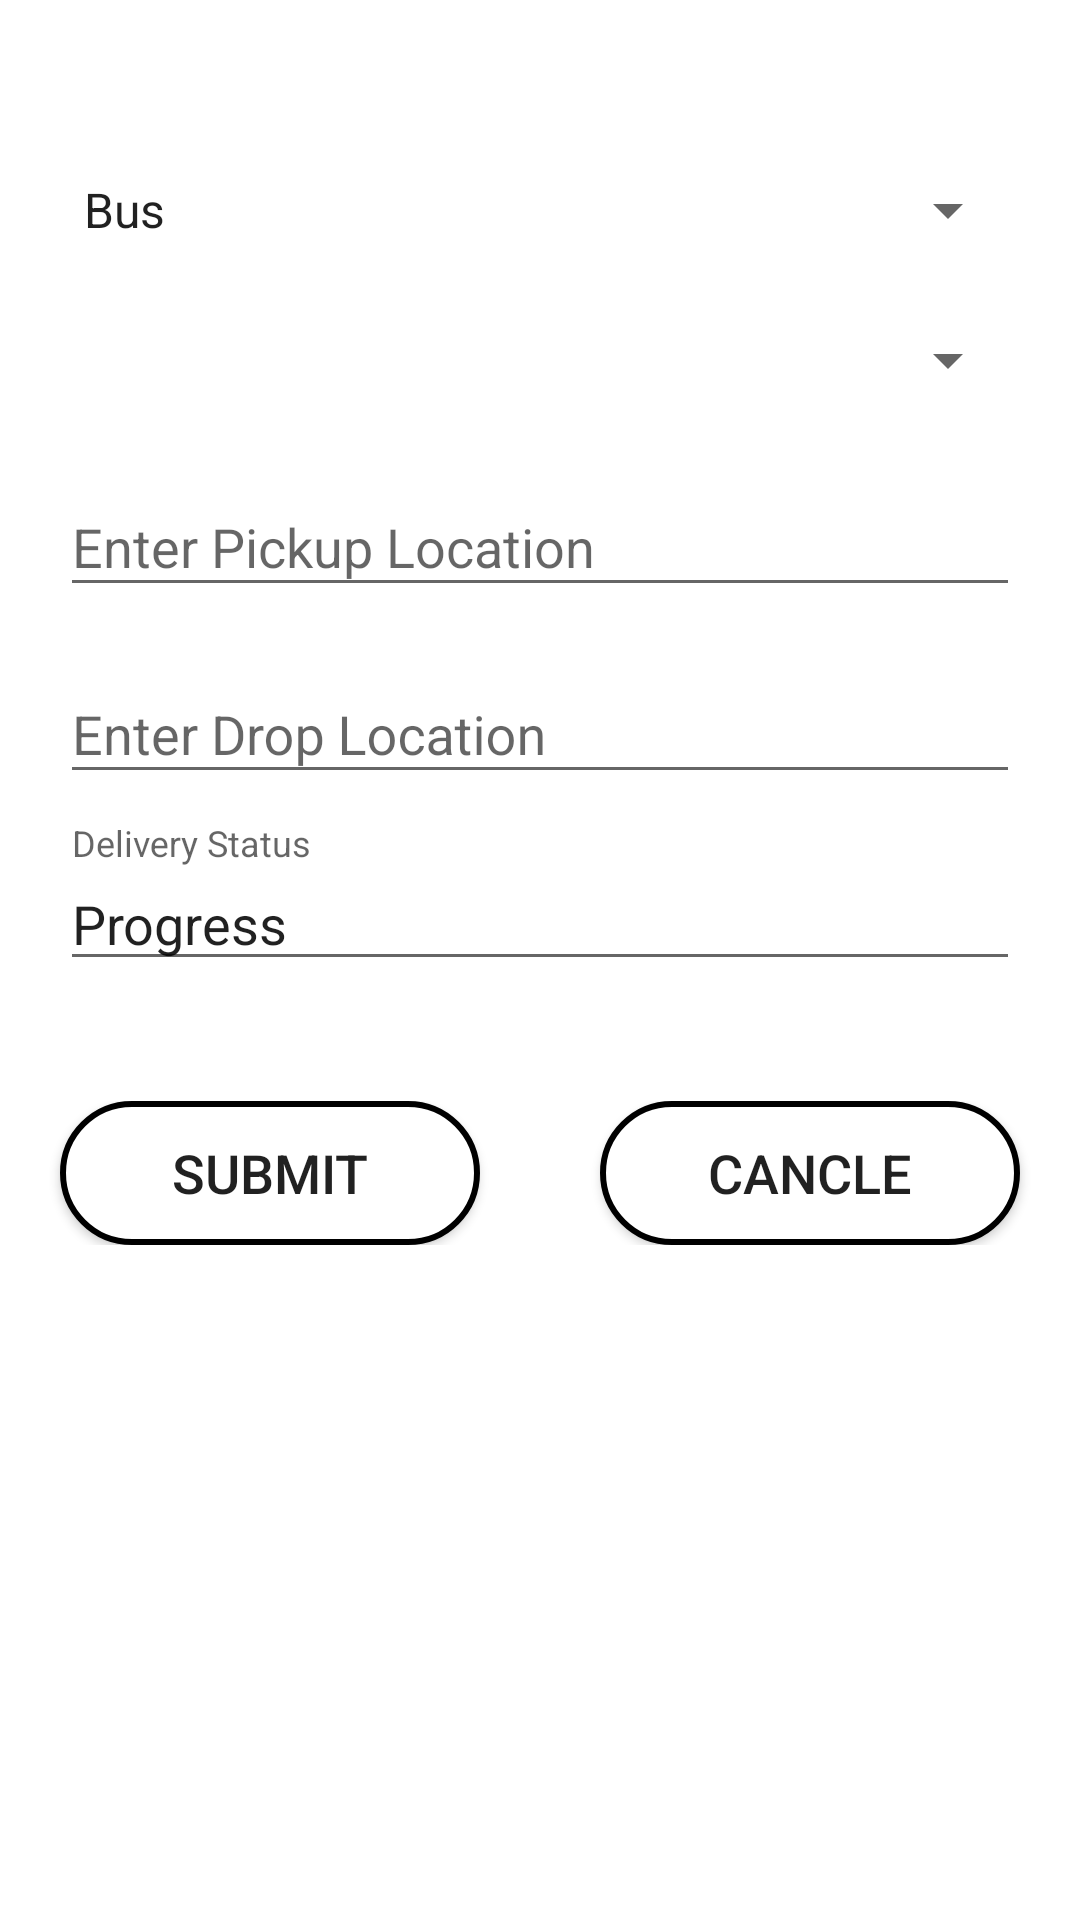

Here is an Android app screen rendered from its layout file. Give the layout XML and the strings, colors and styles it references.
<!-- AndroidManifest.xml: application theme AppTheme -->
<!-- res/layout/activity_prograss_task.xml -->
<?xml version="1.0" encoding="utf-8"?>
<android.support.constraint.ConstraintLayout xmlns:android="http://schemas.android.com/apk/res/android"
    xmlns:tools="http://schemas.android.com/tools"
    android:layout_width="match_parent"
    android:layout_height="match_parent"
    android:background="@color/background"
    tools:context="app.nirmlkar.dalejan.bluedart.activity.PrograssTask">
    <LinearLayout
        android:layout_width="match_parent"
        android:layout_marginTop="@dimen/forty"
        android:layout_height="match_parent"
        android:orientation="vertical">



        <Spinner

            android:id="@+id/eitemdname"
            android:layout_marginRight="@dimen/twenty"
            android:layout_marginLeft="@dimen/twenty"
            android:layout_marginTop="@dimen/ten"
            android:layout_width="match_parent"
            android:layout_height="@dimen/forty"
            android:entries="@array/country_arrays"
            android:prompt="@string/country_prompt"

            />



      <Spinner

          android:id="@+id/sboyid"
          android:layout_marginRight="@dimen/twenty"
          android:layout_marginLeft="@dimen/twenty"
          android:layout_marginTop="@dimen/ten"
          android:layout_width="match_parent"
          android:layout_height="@dimen/forty"
         />



        <android.support.design.widget.TextInputLayout
            android:id="@+id/secondary"
            style="@style/inputlayoutstyle">

            <EditText
                android:id="@+id/eitempick"
                style="@style/editdetailstyle"
                android:hint="@string/pickuplocation" />


        </android.support.design.widget.TextInputLayout>


        <android.support.design.widget.TextInputLayout
            android:id="@+id/graduation"
            style="@style/inputlayoutstyle">

            <EditText

                android:id="@+id/eitemdrop"
                style="@style/editdetailstyle"
                android:hint="@string/droplocation"
                />


        </android.support.design.widget.TextInputLayout>


        <android.support.design.widget.TextInputLayout
            android:id="@+id/diploma"
            style="@style/inputlayoutstyle">

            <EditText
                android:id="@+id/eitemstatus"
                style="@style/editdetailstyle"
                android:hint="@string/deliverystatus"
                android:focusable="false"
                android:text="@string/progress"
                />


        </android.support.design.widget.TextInputLayout>

      <LinearLayout
          android:orientation="horizontal"
          android:layout_width="wrap_content"
          android:layout_marginTop="@dimen/forty"
          android:layout_height="wrap_content">
          <Button
              android:layout_weight="1"
              android:id="@+id/btitemsubmit"
              style="@style/btnloginstyle"
              android:text="@string/submit"
              />
          <Button
              android:layout_weight="1"
              android:id="@+id/btitemcancle"
              style="@style/btnloginstyle"
              android:text="@string/cancle"
               />

      </LinearLayout>

    </LinearLayout>
</android.support.constraint.ConstraintLayout>
<!-- resources referenced by this layout -->
<resources>
  <string-array name="country_arrays">
          <item name="bus">Bus</item>
          <item name="hat">Hat</item>
          <item name="bag">Bag</item>
          <item name="bat">Bat</item>
          <item name="shoe">Shoe</item>
          <item name="laptop">Laptop</item>
          <item name="bench">Bench</item>
          <item name="fan">Fan</item>
          <item name="ac">Ac</item>
          <item name="earphone">Earphone</item>
          <item name="guitar">Guitar</item>
          <item name="soap">Soap</item>
          <item name="shampoo">Shampoo</item>
          <item name="bottle">Bottle</item>
      </string-array>
  <color name="background">#ffffff</color>
  <dimen name="forty">40dp</dimen>
  <dimen name="ten">10dp</dimen>
  <dimen name="twenty">20dp</dimen>
  <string name="cancle">Cancle</string>
  <string name="country_prompt">Choose a Item</string>
  <string name="deliverystatus">Delivery Status</string>
  <string name="droplocation">Enter Drop Location</string>
  <string name="pickuplocation">Enter Pickup Location</string>
  <string name="progress">Progress</string>
  <string name="submit">Submit</string>
  <style name="btnloginstyle">
          <item name="android:textSize">18sp</item>
          <item name="android:background">@drawable/drawable</item>
          <item name="android:layout_marginLeft">20dp</item>
          <item name="android:layout_marginRight">20dp</item>
          <item name="android:layout_gravity">center</item>
          <item name="android:layout_width">150dp</item>
          <item name="android:layout_height">wrap_content</item>
      </style>
  <style name="editdetailstyle">
          <item name="android:layout_width">match_parent</item>
          <item name="android:layout_height">wrap_content</item>
      </style>
  <style name="inputlayoutstyle">
  
          <item name="android:layout_marginLeft">20dp</item>
          <item name="android:layout_marginTop">10dp</item>
          <item name="android:layout_marginRight">20dp</item>
          <item name="android:layout_width">match_parent</item>
          <item name="android:layout_height">wrap_content</item>
      </style>
  <style name="AppTheme" parent="Theme.AppCompat.Light.DarkActionBar">
          
          <item name="colorPrimary">@color/colorPrimary</item>
          <item name="colorPrimaryDark">@color/colorPrimaryDark</item>
          <item name="colorAccent">@color/colorAccent</item>
          <item name="android:spinnerDropDownItemStyle">@style/myspinner</item>
      </style>
  <!-- drawable drawable (drawable) -->
  <?xml version="1.0" encoding="utf-8"?>
  <shape xmlns:android="http://schemas.android.com/apk/res/android"
      android:layout_width="match_parent"
      android:layout_height="match_parent">
      <corners android:radius="50dp"/>
      <stroke android:color="@color/colorPrimary" android:width="@dimen/border"/>
  <gradient android:startColor="@color/white" android:endColor="@color/white" android:centerColor="@color/white" />
  </shape>
  <color name="colorPrimary">#000000</color>
  <color name="colorPrimaryDark">#D50000</color>
  <color name="colorAccent">#D50000</color>
  <style name="myspinner" parent="@android:style/Widget.Holo.DropDownItem.Spinner">
          <item name="android:textColor">#000000</item>
      </style>
  <dimen name="border">2dp</dimen>
  <color name="white">#ffffff</color>
</resources>
